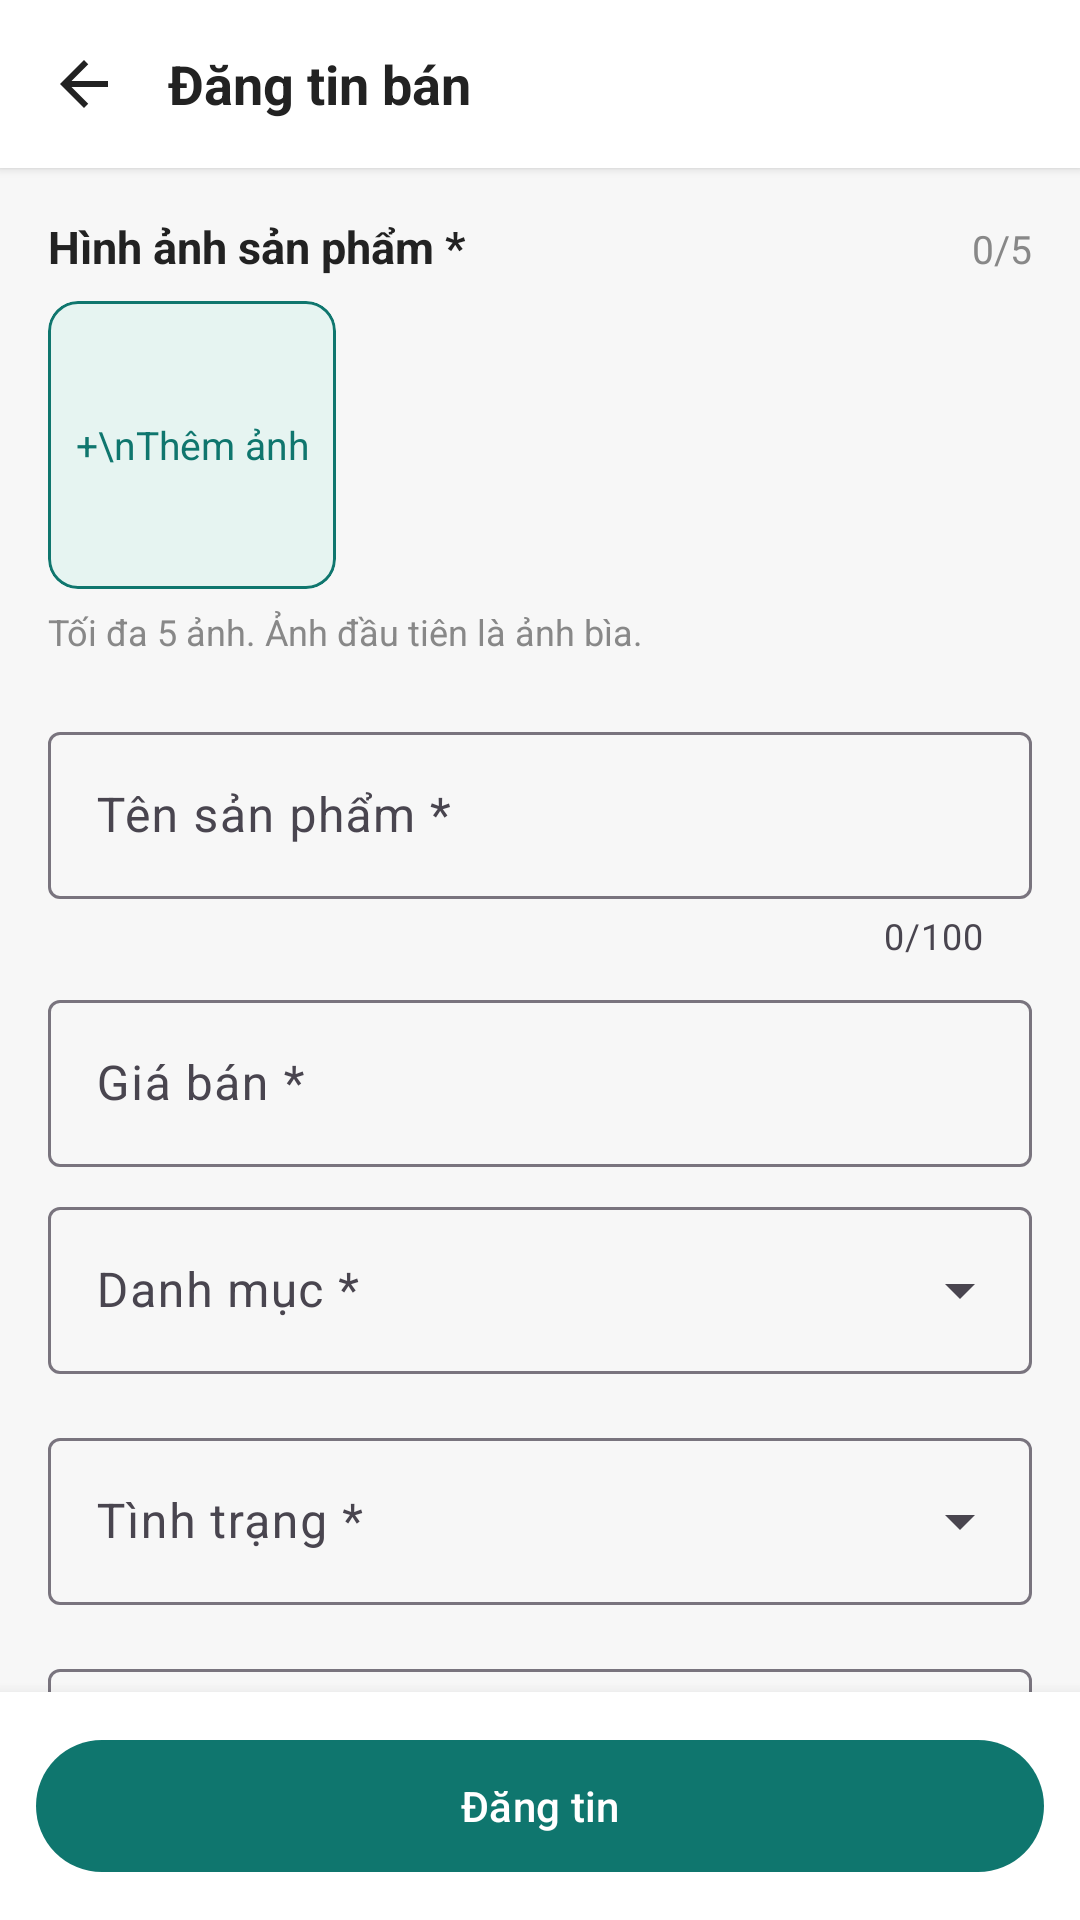

Write the Android layout XML for this screen, with the resource values it uses.
<!-- AndroidManifest.xml: application theme Theme.EFleaMarket -->
<!-- res/layout/post_product.xml -->
<?xml version="1.0" encoding="utf-8"?>
<FrameLayout xmlns:android="http://schemas.android.com/apk/res/android"
    xmlns:app="http://schemas.android.com/apk/res-auto"
    android:layout_width="match_parent"
    android:layout_height="match_parent"
    android:background="#F7F7F7"
    android:fitsSystemWindows="true">

    <LinearLayout
        android:layout_width="match_parent"
        android:layout_height="match_parent"
        android:orientation="vertical">

        
        <LinearLayout
            android:layout_width="match_parent"
            android:layout_height="56dp"
            android:background="#FFFFFF"
            android:elevation="2dp"
            android:gravity="center_vertical"
            android:orientation="horizontal"
            android:paddingHorizontal="8dp">

            <ImageButton
                android:id="@+id/btnBack"
                android:layout_width="40dp"
                android:layout_height="40dp"
                android:background="?attr/selectableItemBackgroundBorderless"
                android:contentDescription="Quay lại"
                android:src="@drawable/ic_arrow_back" />

            <TextView
                android:layout_width="wrap_content"
                android:layout_height="wrap_content"
                android:layout_marginStart="8dp"
                android:text="Đăng tin bán"
                android:textColor="#222222"
                android:textSize="18sp"
                android:textStyle="bold" />
        </LinearLayout>

        <androidx.core.widget.NestedScrollView
            android:layout_width="match_parent"
            android:layout_height="0dp"
            android:layout_weight="1">

            <LinearLayout
                android:layout_width="match_parent"
                android:layout_height="wrap_content"
                android:orientation="vertical"
                android:padding="16dp">

                
                <LinearLayout
                    android:layout_width="match_parent"
                    android:layout_height="wrap_content"
                    android:orientation="horizontal">

                    <TextView
                        android:layout_width="0dp"
                        android:layout_height="wrap_content"
                        android:layout_weight="1"
                        android:text="Hình ảnh sản phẩm *"
                        android:textColor="#222222"
                        android:textSize="15sp"
                        android:textStyle="bold" />

                    <TextView
                        android:id="@+id/tvImageCount"
                        android:layout_width="wrap_content"
                        android:layout_height="wrap_content"
                        android:text="0/5"
                        android:textColor="#888888"
                        android:textSize="13sp" />
                </LinearLayout>

                <LinearLayout
                    android:layout_width="match_parent"
                    android:layout_height="wrap_content"
                    android:layout_marginTop="8dp"
                    android:orientation="horizontal">

                    <com.google.android.material.card.MaterialCardView
                        android:id="@+id/btnAddImage"
                        android:layout_width="96dp"
                        android:layout_height="96dp"
                        android:layout_marginEnd="8dp"
                        android:clickable="true"
                        android:focusable="true"
                        app:cardBackgroundColor="#E6F4F1"
                        app:cardCornerRadius="10dp"
                        app:cardElevation="0dp"
                        app:strokeColor="@color/primary_green"
                        app:strokeWidth="1dp">

                        <TextView
                            android:layout_width="match_parent"
                            android:layout_height="match_parent"
                            android:gravity="center"
                            android:text="+\nThêm ảnh"
                            android:textColor="@color/primary_green"
                            android:textSize="13sp" />
                    </com.google.android.material.card.MaterialCardView>

                    <androidx.recyclerview.widget.RecyclerView
                        android:id="@+id/rvSelectedImages"
                        android:layout_width="match_parent"
                        android:layout_height="96dp" />
                </LinearLayout>

                <TextView
                    android:layout_width="wrap_content"
                    android:layout_height="wrap_content"
                    android:layout_marginTop="6dp"
                    android:text="Tối đa 5 ảnh. Ảnh đầu tiên là ảnh bìa."
                    android:textColor="#888888"
                    android:textSize="12sp" />

                
                <com.google.android.material.textfield.TextInputLayout
                    style="@style/Widget.Material3.TextInputLayout.OutlinedBox"
                    android:layout_width="match_parent"
                    android:layout_height="wrap_content"
                    android:layout_marginTop="20dp"
                    android:hint="Tên sản phẩm *"
                    app:counterEnabled="true"
                    app:counterMaxLength="100">

                    <com.google.android.material.textfield.TextInputEditText
                        android:id="@+id/etTitle"
                        android:layout_width="match_parent"
                        android:layout_height="wrap_content"
                        android:inputType="textCapSentences"
                        android:maxLength="100" />
                </com.google.android.material.textfield.TextInputLayout>

                
                <com.google.android.material.textfield.TextInputLayout
                    style="@style/Widget.Material3.TextInputLayout.OutlinedBox"
                    android:layout_width="match_parent"
                    android:layout_height="wrap_content"
                    android:layout_marginTop="8dp"
                    android:hint="Giá bán *"
                    app:suffixText="đ">

                    <com.google.android.material.textfield.TextInputEditText
                        android:id="@+id/etPrice"
                        android:layout_width="match_parent"
                        android:layout_height="wrap_content"
                        android:inputType="number"
                        android:maxLength="11" />
                </com.google.android.material.textfield.TextInputLayout>

                
                <com.google.android.material.textfield.TextInputLayout
                    style="@style/Widget.Material3.TextInputLayout.OutlinedBox.ExposedDropdownMenu"
                    android:layout_width="match_parent"
                    android:layout_height="wrap_content"
                    android:layout_marginTop="8dp"
                    android:hint="Danh mục *">

                    <com.google.android.material.textfield.MaterialAutoCompleteTextView
                        android:id="@+id/actCategory"
                        android:layout_width="match_parent"
                        android:layout_height="wrap_content"
                        android:inputType="none" />
                </com.google.android.material.textfield.TextInputLayout>

                
                <com.google.android.material.textfield.TextInputLayout
                    style="@style/Widget.Material3.TextInputLayout.OutlinedBox.ExposedDropdownMenu"
                    android:layout_width="match_parent"
                    android:layout_height="wrap_content"
                    android:layout_marginTop="16dp"
                    android:hint="Tình trạng *">

                    <com.google.android.material.textfield.MaterialAutoCompleteTextView
                        android:id="@+id/actCondition"
                        android:layout_width="match_parent"
                        android:layout_height="wrap_content"
                        android:inputType="none" />
                </com.google.android.material.textfield.TextInputLayout>

                
                <com.google.android.material.textfield.TextInputLayout
                    style="@style/Widget.Material3.TextInputLayout.OutlinedBox"
                    android:layout_width="match_parent"
                    android:layout_height="wrap_content"
                    android:layout_marginTop="16dp"
                    android:hint="Khu vực (VD: Quận 10, TP.HCM)">

                    <com.google.android.material.textfield.TextInputEditText
                        android:id="@+id/etLocation"
                        android:layout_width="match_parent"
                        android:layout_height="wrap_content"
                        android:inputType="textCapWords"
                        android:maxLength="100" />
                </com.google.android.material.textfield.TextInputLayout>

                
                <com.google.android.material.textfield.TextInputLayout
                    style="@style/Widget.Material3.TextInputLayout.OutlinedBox"
                    android:layout_width="match_parent"
                    android:layout_height="wrap_content"
                    android:layout_marginTop="16dp"
                    android:hint="Mô tả chi tiết"
                    app:counterEnabled="true"
                    app:counterMaxLength="1000">

                    <com.google.android.material.textfield.TextInputEditText
                        android:id="@+id/etDescription"
                        android:layout_width="match_parent"
                        android:layout_height="wrap_content"
                        android:gravity="top"
                        android:inputType="textMultiLine|textCapSentences"
                        android:maxLength="1000"
                        android:minLines="4" />
                </com.google.android.material.textfield.TextInputLayout>
            </LinearLayout>
        </androidx.core.widget.NestedScrollView>

        
        <LinearLayout
            android:layout_width="match_parent"
            android:layout_height="wrap_content"
            android:background="#FFFFFF"
            android:elevation="8dp"
            android:padding="12dp">

            <com.google.android.material.button.MaterialButton
                android:id="@+id/btnSubmit"
                android:layout_width="match_parent"
                android:layout_height="52dp"
                android:text="Đăng tin" />
        </LinearLayout>
    </LinearLayout>

    
    <LinearLayout
        android:id="@+id/layoutProgress"
        android:layout_width="match_parent"
        android:layout_height="match_parent"
        android:background="#99000000"
        android:clickable="true"
        android:focusable="true"
        android:gravity="center"
        android:orientation="vertical"
        android:visibility="gone">

        <ProgressBar
            android:layout_width="wrap_content"
            android:layout_height="wrap_content" />

        <TextView
            android:id="@+id/tvProgress"
            android:layout_width="wrap_content"
            android:layout_height="wrap_content"
            android:layout_marginTop="12dp"
            android:textColor="#FFFFFF"
            android:textSize="15sp" />
    </LinearLayout>

</FrameLayout>
<!-- resources referenced by this layout -->
<resources>
  <color name="primary_green">#0F766E</color>
  <!-- drawable ic_arrow_back (drawable) -->
  <vector xmlns:android="http://schemas.android.com/apk/res/android"
      android:width="24dp"
      android:height="24dp"
      android:viewportWidth="24"
      android:viewportHeight="24">
      <path
          android:fillColor="#222222"
          android:pathData="M20,11H7.83l5.59,-5.59L12,4l-8,8 8,8 1.41,-1.41L7.83,13H20v-2z" />
  </vector>
  <style name="Theme.EFleaMarket" parent="Base.Theme.EFleaMarket" />
  <style name="Base.Theme.EFleaMarket" parent="Theme.Material3.DayNight.NoActionBar">
          
          <item name="colorPrimary">@color/primary_green</item>
      </style>
</resources>
